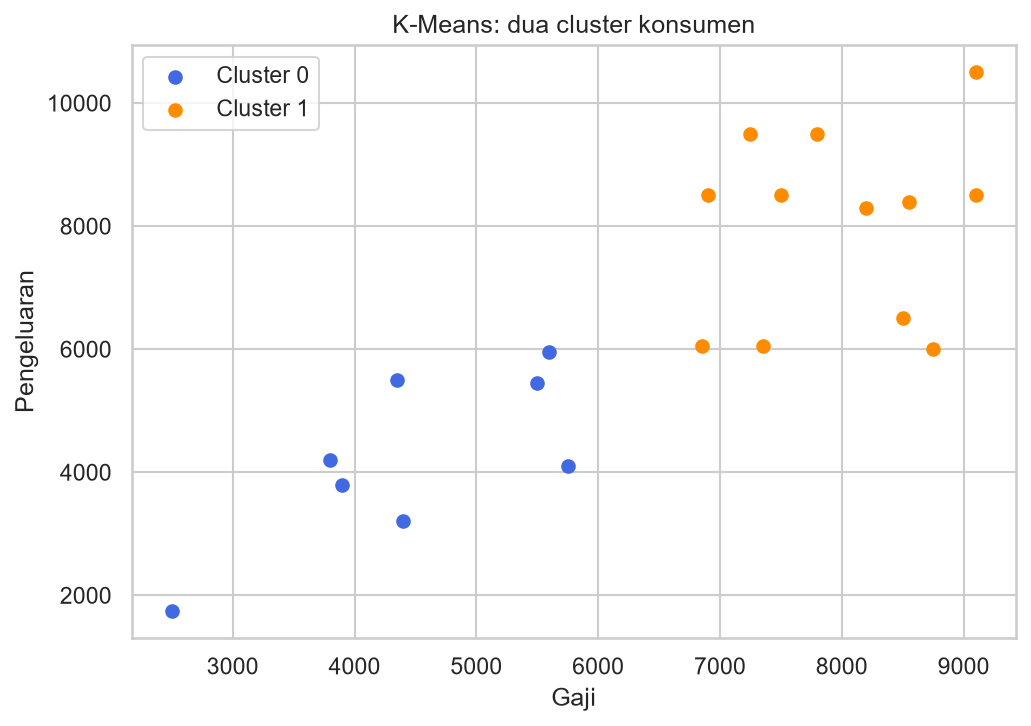

The data file committed next to this chart (first rows):
Gaji, Pengeluaran, Cluster
2500, 1750, 0
3800, 4200, 0
3900, 3800, 0
4350, 5500, 0
4400, 3200, 0
5500, 5450, 0
5600, 5950, 0
5750, 4100, 0
6850, 6050, 1
6900, 8500, 1
7250, 9500, 1
7350, 6050, 1
7500, 8500, 1
7800, 9500, 1
8200, 8300, 1
8500, 6500, 1
8550, 8400, 1
8750, 6000, 1
9100, 10500, 1
9100, 8500, 1
